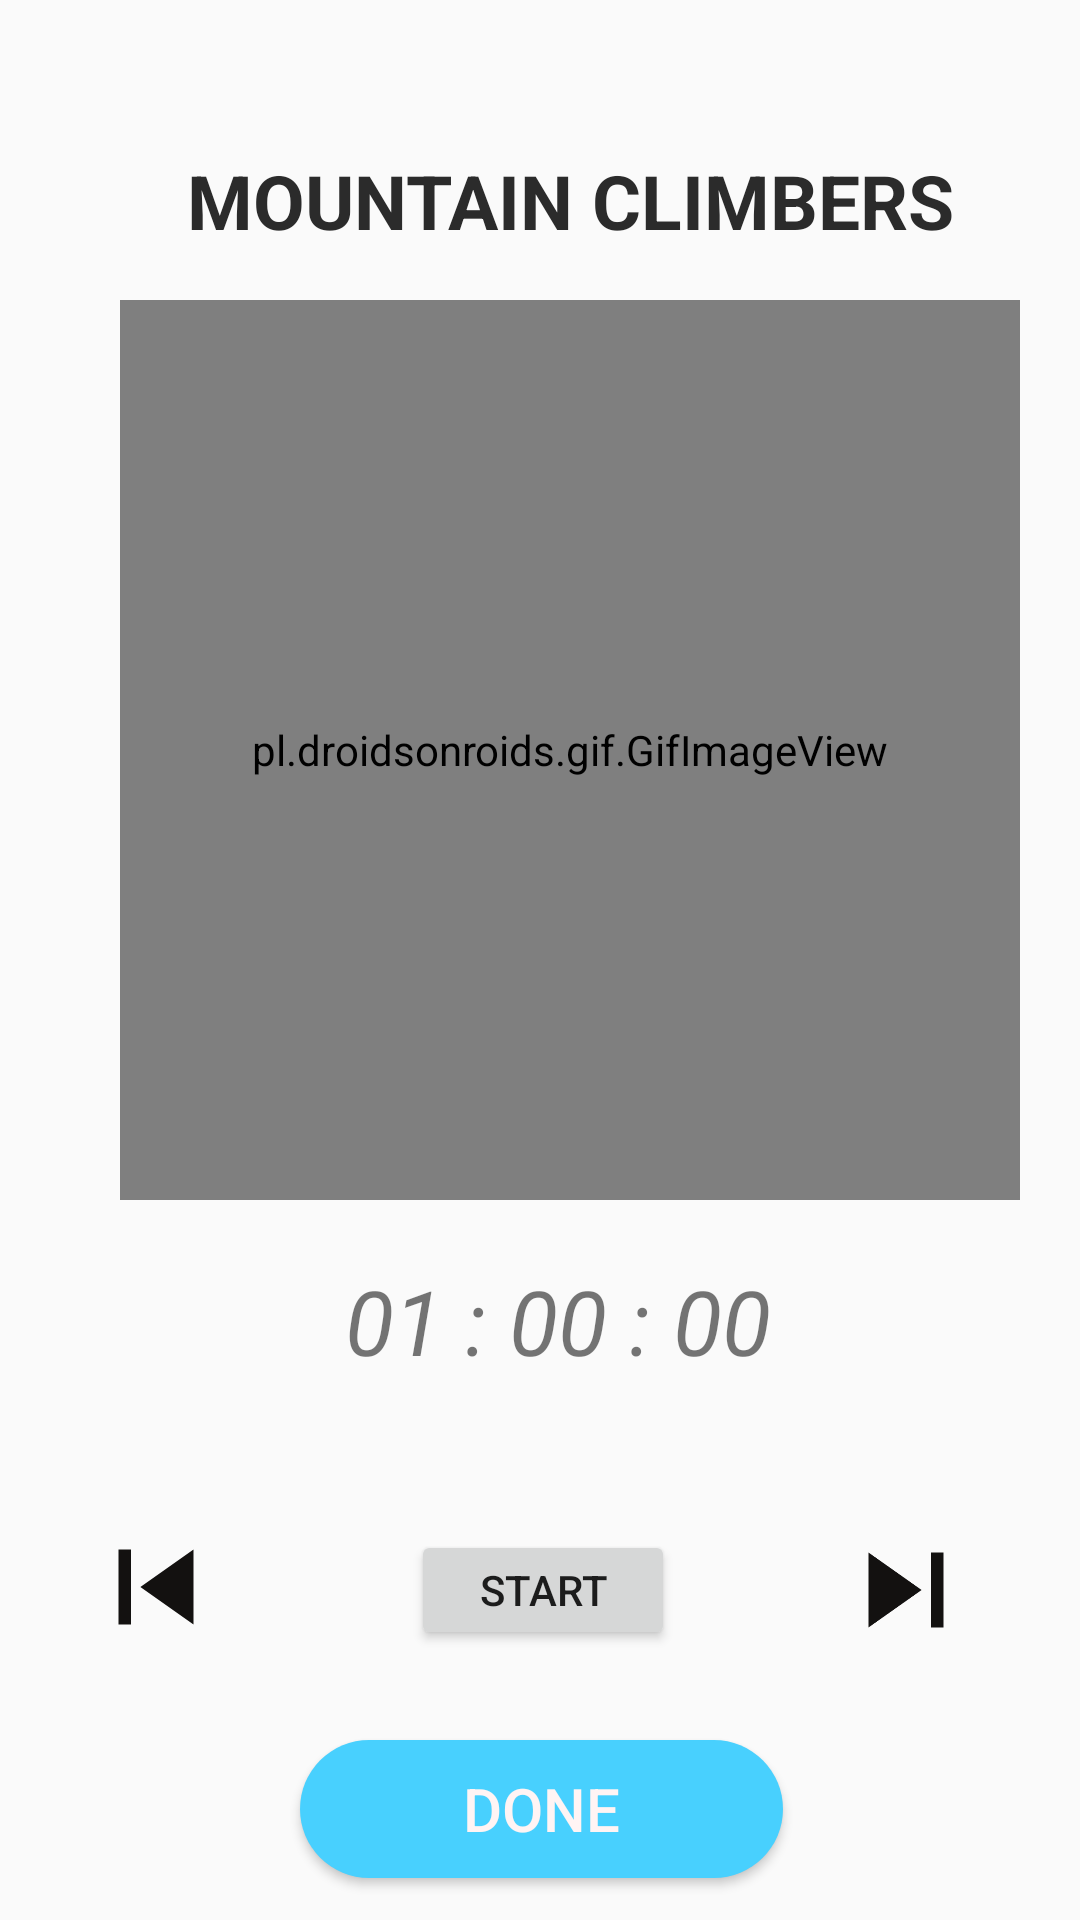

This screen was rendered from an Android layout file. Write that file and the resources it references.
<!-- AndroidManifest.xml: application theme Theme.Fitness_app -->
<!-- res/layout/activity_activity4am.xml -->
<?xml version="1.0" encoding="utf-8"?>
<RelativeLayout xmlns:android="http://schemas.android.com/apk/res/android"
    xmlns:app="http://schemas.android.com/apk/res-auto"
    xmlns:tools="http://schemas.android.com/tools"
    android:layout_width="match_parent"
    android:layout_height="match_parent"
    tools:context=".activity_page">


    <pl.droidsonroids.gif.GifImageView
        android:layout_width="300dp"
        android:layout_height="300dp"
        android:src="@drawable/workout_mountainclimbers"
        android:translationX="40dp"

        android:translationY="100dp" />

    <TextView
        android:id="@+id/textView35"
        android:layout_width="300dp"
        android:layout_height="wrap_content"
        android:text="MOUNTAIN CLIMBERS"
        android:textAlignment="center"
        android:textColor="#2B2B2B"
        android:textSize="25sp"
        android:textStyle="bold"
        android:translationX="40dp"
        android:translationY="50dp" />

    <Button
        android:id="@+id/button2"
        android:layout_width="161dp"
        android:layout_height="46dp"
        android:background="@drawable/custom_button"
        android:text="Done"
        android:textColor="#FFF4F4"
        android:textSize="20sp"
        android:translationX="100dp"
        android:translationY="580dp" />

    <LinearLayout
        android:layout_width="374dp"
        android:layout_height="50dp"
        android:orientation="vertical"
        android:translationX="7dp "
        android:translationY="500dp">

        <ImageView
            android:id="@+id/imageView62"
            android:layout_width="50dp"
            android:layout_height="50dp"
            android:translationX="20dp"
            android:translationY="4dp"
            app:srcCompat="@drawable/ic_baseline_skip_previous_24" />

        <ImageView
            android:id="@+id/imageView63"
            android:layout_width="50dp"
            android:layout_height="50dp"
            android:translationX="270dp"
            android:translationY="-45dp"
            app:srcCompat="@drawable/ic_baseline_skip_next_24" />

        <Button
            android:id="@+id/startStopButton"
            android:layout_width="wrap_content"
            android:layout_height="40dp"
            android:text="Start"
            android:translationX="130dp"
            android:translationY="-90dp" />

    </LinearLayout>


    <TextView
        android:id="@+id/stoptime"
        android:layout_width="wrap_content"
        android:layout_height="50dp"
        android:text="01 : 00 : 00"

        android:textAlignment="center"
        android:textSize="30sp"
        android:textStyle="italic"
        android:translationX="115dp"
        android:translationY="420dp"></TextView>






</RelativeLayout>
<!-- resources referenced by this layout -->
<resources>
  <!-- drawable custom_button (drawable) -->
  <?xml version="1.0" encoding="utf-8"?>
  <shape xmlns:android="http://schemas.android.com/apk/res/android"
      android:shape="rectangle">
      <solid android:color="#48D0FE"/>
      <corners android:radius="100dp"/>
  
  </shape>
  <!-- drawable ic_baseline_skip_next_24 (drawable) -->
  <vector android:height="24dp" android:tint="#131110"
      android:viewportHeight="24" android:viewportWidth="24"
      android:width="24dp" xmlns:android="http://schemas.android.com/apk/res/android">
      <path android:fillColor="@android:color/white" android:pathData="M6,18l8.5,-6L6,6v12zM16,6v12h2V6h-2z"/>
  </vector>
  <!-- drawable ic_baseline_skip_previous_24 (drawable) -->
  <vector android:height="24dp" android:tint="#131110"
      android:viewportHeight="24" android:viewportWidth="24"
      android:width="24dp" xmlns:android="http://schemas.android.com/apk/res/android">
      <path android:fillColor="@android:color/white" android:pathData="M6,6h2v12L6,18zM9.5,12l8.5,6L18,6z"/>
  </vector>
  <style name="Theme.Fitness_app" parent="Theme.AppCompat.Light.NoActionBar">
          
          <item name="colorPrimary">@color/purple_500</item>
          <item name="colorPrimaryVariant">@color/purple_700</item>
          <item name="colorOnPrimary">@color/white</item>
          
          <item name="colorSecondary">@color/teal_200</item>
          <item name="colorSecondaryVariant">@color/teal_700</item>
          <item name="colorOnSecondary">@color/black</item>
          
          <item name="android:statusBarColor" tools:targetApi="l">?attr/colorPrimaryVariant</item>
          
      </style>
  <color name="purple_500">#FFB184</color>
  <color name="purple_700">#24C8FE</color>
  <color name="white">#FFFFFFFF</color>
  <color name="teal_200">#FF03DAC5</color>
  <color name="teal_700">#FF018786</color>
  <color name="black">#FF000000</color>
</resources>
